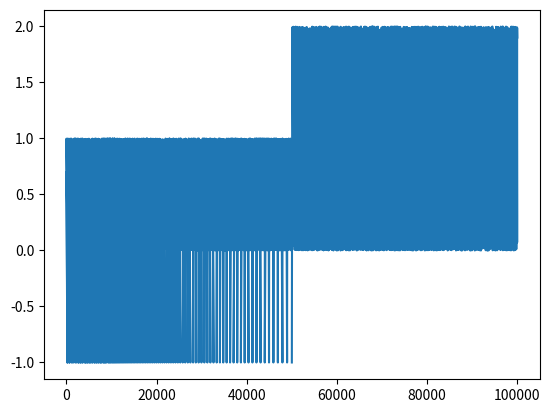

Source code (Python):
#마커 단순화(Marker simplification)
#마커는 라인 세그먼트보다 덜 강력하지만 단순화 될 수도 있다.
#마커 단순화는 markevery를 통해 Line2D개체 에서만 사용할 수 있다.
#Marker simplification is only available to Line2D objects (through the markevery property)
'''
ex) plt.plot(x, y, markevery=10)
'''

#더 작은 덩어리로 나누기(Splitting lines into smaller chunks)
#Agg 백엔드를 사용하는 경우 rcParams["agg.path.chunksize"](기본값 0:) 덩어리 크기를 지정할 수 있으며 그보다 많은 정점이있는 모든 라인은 여러 라인으로 분할됩니다.
#어떤 종류의 데이터의 경우 라인을 합리적인 크기로 청킹하면 렌더링 시간을 크게 줄일 수 있습니다.

import numpy as np
import matplotlib.pyplot as plt
import matplotlib as mpl
mpl.rcParams['path.simplify_threshold'] = 1.0

# Setup, and create the data to plot
y = np.random.rand(100000)
y[50000:] *= 2
y[np.geomspace(10, 50000, 400).astype(int)] = -1
mpl.rcParams['path.simplify'] = True

'''
mpl.rcParams['agg.path.chunksize'] = 0
plt.plot(y)
plt.show()
'''

mpl.rcParams['agg.path.chunksize'] = 10000
plt.plot(y)
plt.show()


#범례(Legends)
#좌표축에 대한 기본 범례 동작은 가장 적은 데이터 포인트( loc='best') 를 포함하는 위치를 찾으려고한다.
#데이터 포인트가 많으면 계산비용이 매우 많이들 수 있다. 이 경우 특정 위치를 제공 할 수 있다.

#빠른 스타일 이용하기(Using the fast style)
#The fast style can be used to automatically set simplification and chunking parameters to reasonable settings to speed up plotting large amounts of data
'''
import matplotlib.style as mplstyle
mplstyle.use('fast')
'''
#매우 가볍기 때문에 다른 스타일과 잘 어울립니다. 다른 스타일이 설정을 덮어 쓰지 않도록 빠른 스타일이 마지막에 적용되었는지 확인하세요.
'''
mplstyle.use(['dark_background', 'ggplot', 'fast'])
'''
